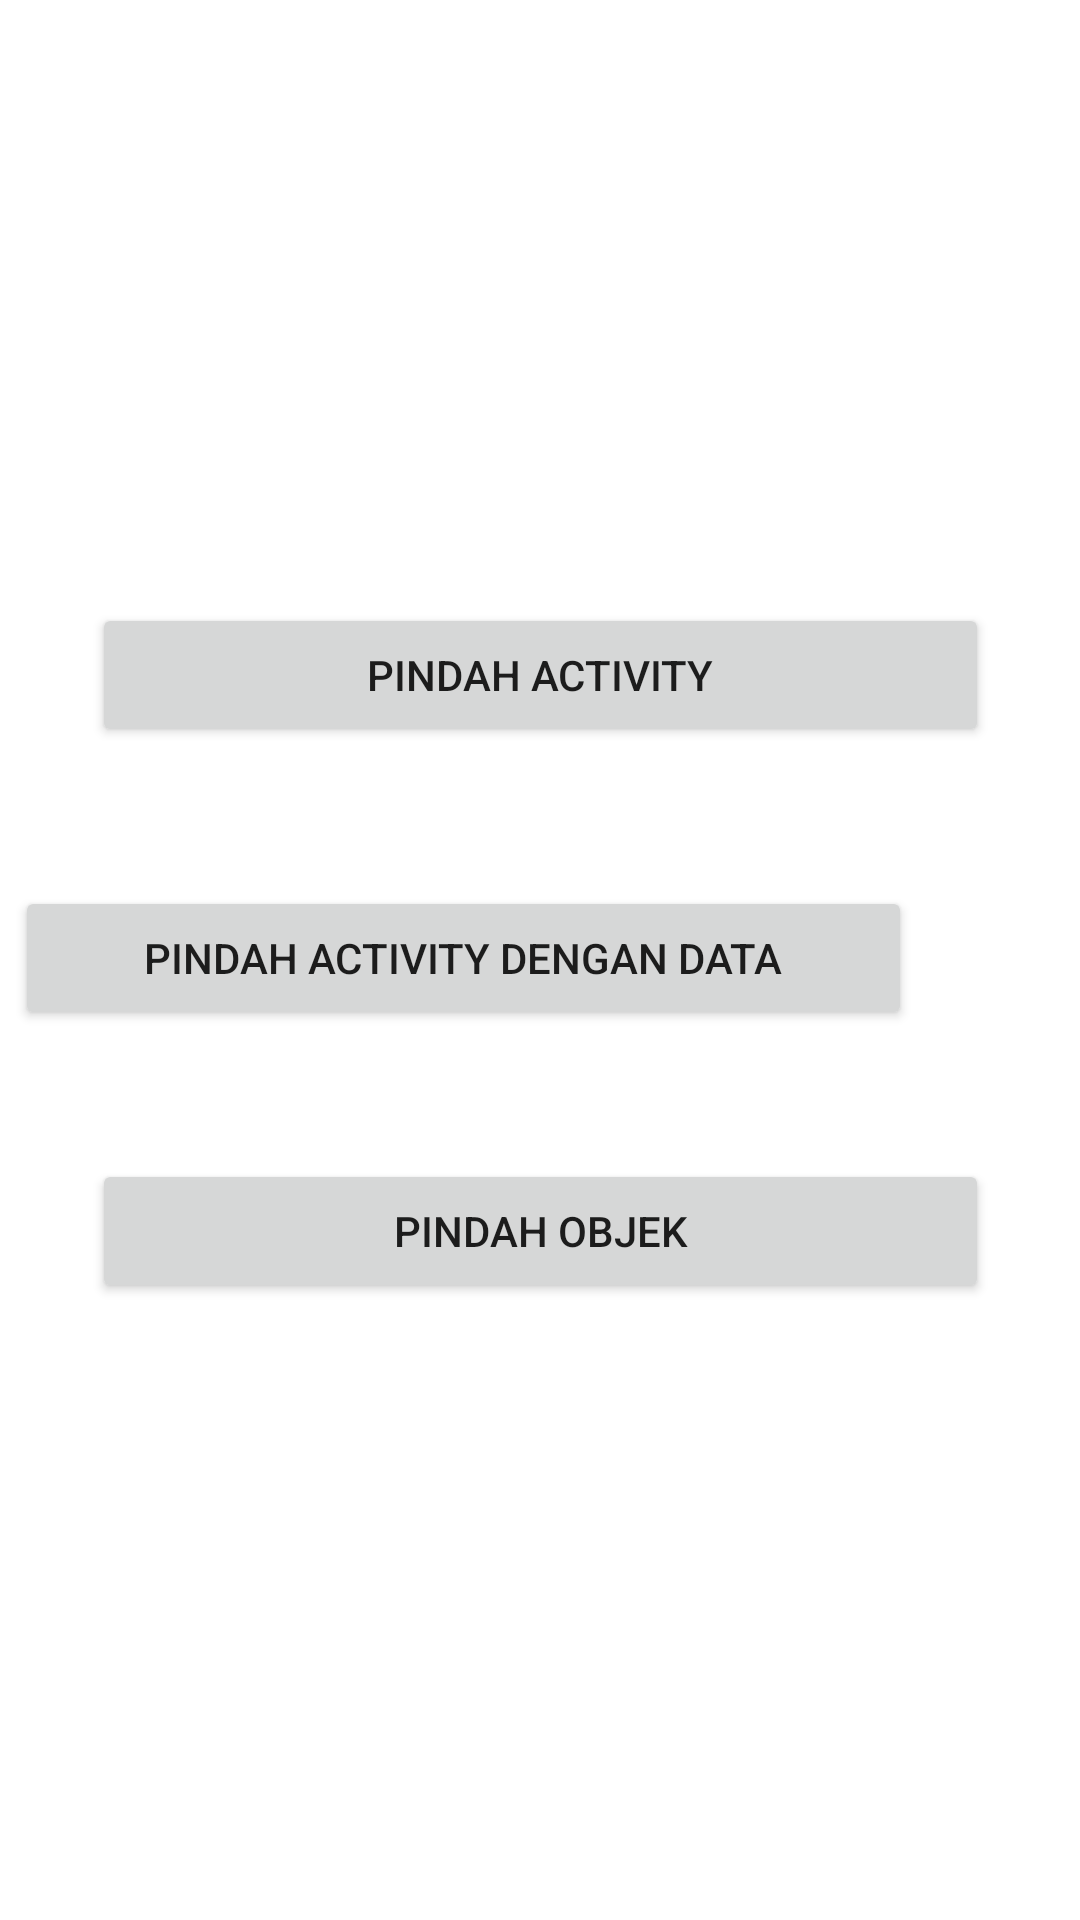

Produce the Android XML layout that renders to this screen, including the resource entries it uses.
<!-- AndroidManifest.xml: application theme Theme.BelajarIntent1 -->
<!-- res/layout/activity_main.xml -->
<?xml version="1.0" encoding="utf-8"?>
<androidx.constraintlayout.widget.ConstraintLayout xmlns:android="http://schemas.android.com/apk/res/android"
    xmlns:app="http://schemas.android.com/apk/res-auto"
    xmlns:tools="http://schemas.android.com/tools"
    android:layout_width="match_parent"
    android:layout_height="match_parent"
    tools:context=".MainActivity">

    <Button
        android:id="@+id/btnPindah"
        android:layout_width="299dp"
        android:layout_height="wrap_content"
        android:onClick="btnPindah"
        android:text="pindah activity"
        app:layout_constraintBottom_toTopOf="@+id/btn_pindah_data"
        app:layout_constraintEnd_toEndOf="parent"
        app:layout_constraintStart_toStartOf="parent"
        app:layout_constraintTop_toTopOf="parent"
        app:layout_constraintVertical_bias="0.812" />

    <Button
        android:id="@+id/btn_pindah_data"
        android:layout_width="299dp"
        android:layout_height="wrap_content"
        android:layout_marginEnd="56dp"
        android:onClick="btn_pindah_data"
        android:text="pindah activity dengan data"
        app:layout_constraintBottom_toBottomOf="parent"
        app:layout_constraintEnd_toEndOf="parent"
        app:layout_constraintTop_toTopOf="parent"
        app:layout_constraintVertical_bias="0.499" />

    <Button
        android:id="@+id/btn_pindah_objek"
        android:layout_width="299dp"
        android:layout_height="wrap_content"
        android:text="pindah objek"
        app:layout_constraintBottom_toBottomOf="parent"
        app:layout_constraintEnd_toEndOf="parent"
        app:layout_constraintStart_toStartOf="parent"
        app:layout_constraintTop_toBottomOf="@+id/btn_pindah_data"
        app:layout_constraintVertical_bias="0.173" />
</androidx.constraintlayout.widget.ConstraintLayout>
<!-- resources referenced by this layout -->
<resources>
  <style name="Theme.BelajarIntent1" parent="Theme.MaterialComponents.DayNight.DarkActionBar">
          
          <item name="colorPrimary">@color/purple_500</item>
          <item name="colorPrimaryVariant">@color/purple_700</item>
          <item name="colorOnPrimary">@color/white</item>
          
          <item name="colorSecondary">@color/teal_200</item>
          <item name="colorSecondaryVariant">@color/teal_700</item>
          <item name="colorOnSecondary">@color/black</item>
          
          <item name="android:statusBarColor">?attr/colorPrimaryVariant</item>
          
      </style>
  <!-- not gathered from this repository: default colours our renderer supplied (Android Studio template values) -->
  <color name="purple_500">#FF6200EE</color>
  <color name="purple_700">#FF3700B3</color>
  <color name="teal_200">#FF03DAC5</color>
  <color name="teal_700">#FF018786</color>
  <color name="black">#FF000000</color>
  <color name="white">#FFFFFFFF</color>
</resources>
